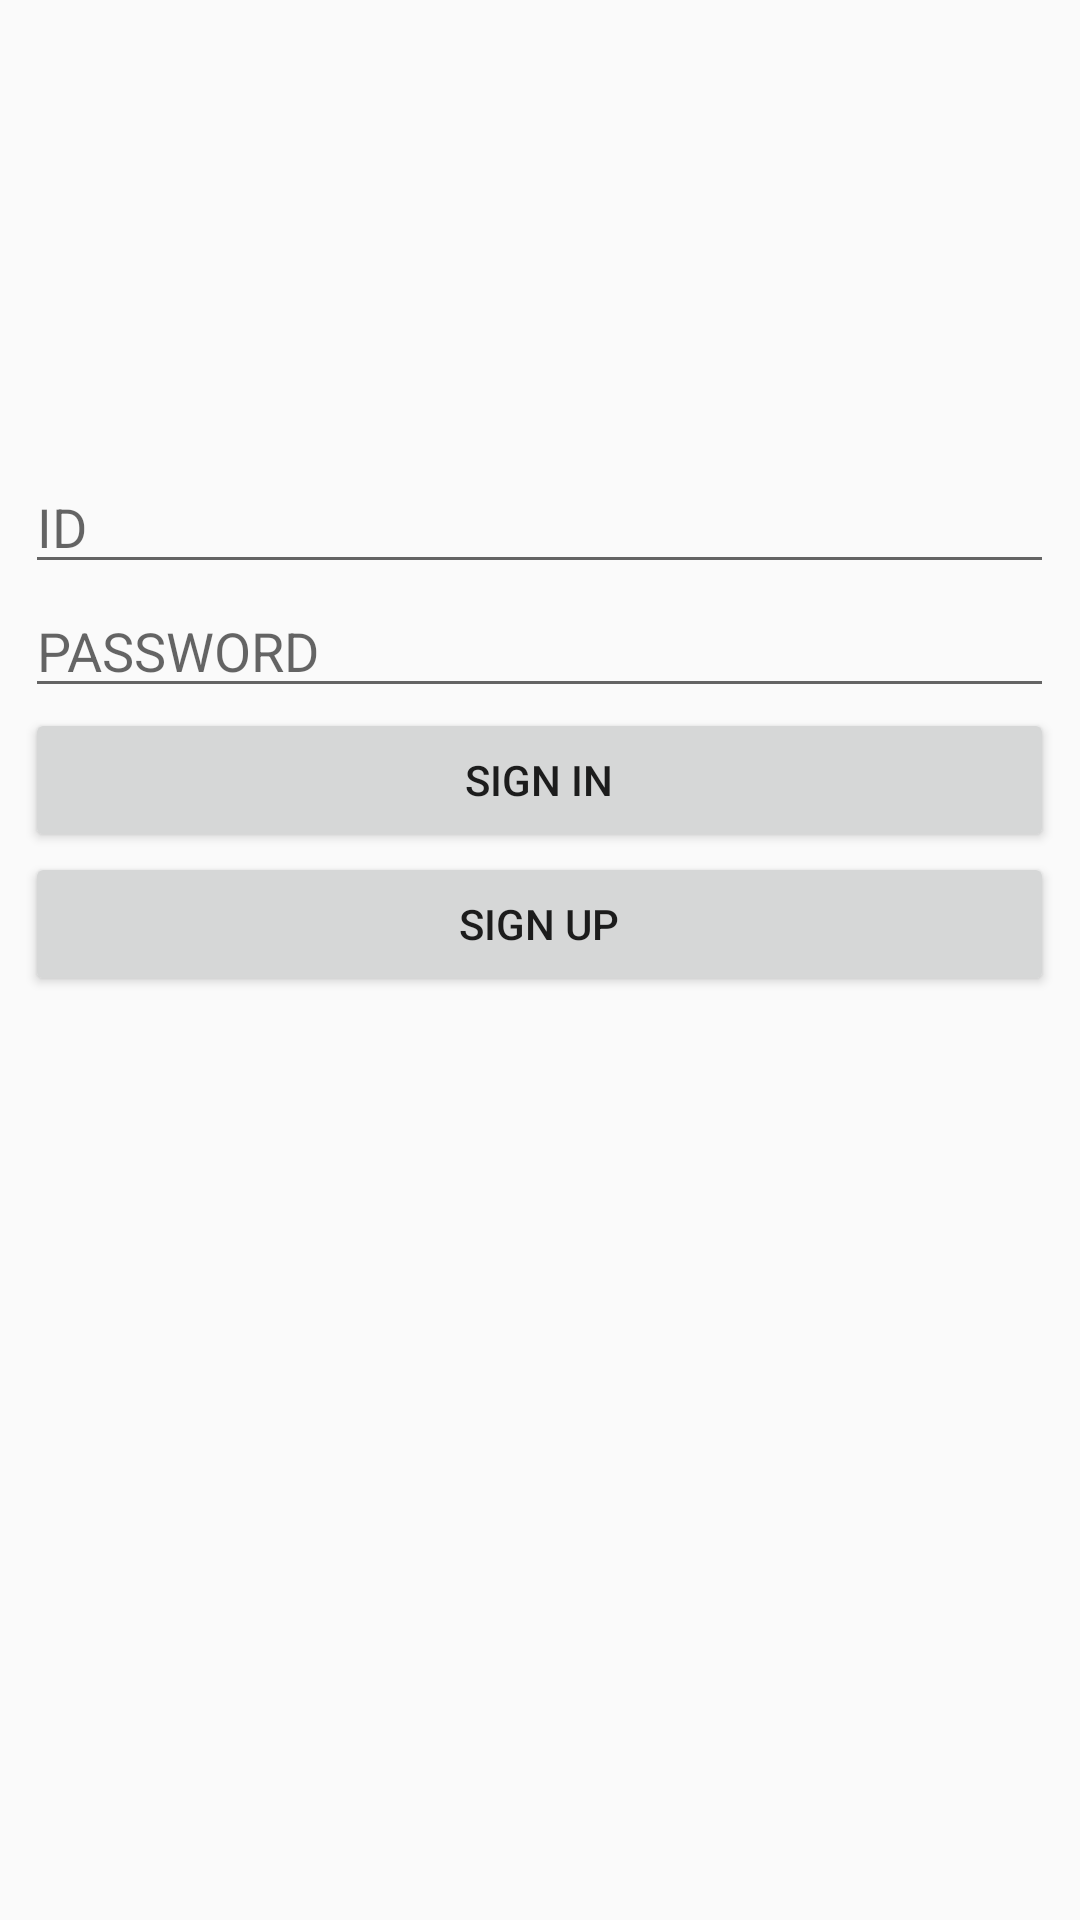

Layout XML and referenced resources for this Android screen:
<!-- AndroidManifest.xml: application theme AppTheme -->
<!-- res/layout/activity_main.xml -->
<?xml version="1.0" encoding="utf-8"?>
<RelativeLayout xmlns:android="http://schemas.android.com/apk/res/android"
    xmlns:app="http://schemas.android.com/apk/res-auto"
    xmlns:tools="http://schemas.android.com/tools"
    android:layout_width="match_parent"
    android:layout_height="match_parent"
    tools:context=".MainActivity">


    <LinearLayout
        android:layout_width="343dp"
        android:layout_height="333dp"
        android:layout_centerInParent="true"
        android:orientation="vertical">

        <EditText
            android:id="@+id/editText"
            android:layout_width="match_parent"
            android:layout_height="wrap_content"
            android:ems="10"
            android:hint="ID"
            android:inputType="textPersonName" />

        <EditText
            android:id="@+id/editText2"
            android:layout_width="match_parent"
            android:layout_height="wrap_content"
            android:ems="10"
            android:hint="PASSWORD"
            android:inputType="textPassword" />

        <Button
            android:id="@+id/button2"
            android:layout_width="match_parent"
            android:layout_height="wrap_content"
            android:text="Sign In" />

        <Button
            android:id="@+id/button3"
            android:layout_width="match_parent"
            android:layout_height="wrap_content"
            android:text="Sign Up" />
    </LinearLayout>
</RelativeLayout>
<!-- resources referenced by this layout -->
<resources>
  <style name="AppTheme" parent="Theme.AppCompat.Light.DarkActionBar">
          
          <item name="colorPrimary">@color/colorPrimary</item>
          <item name="colorPrimaryDark">@color/colorPrimaryDark</item>
          <item name="colorAccent">@color/colorAccent</item>
      </style>
  <!-- not gathered from this repository: default colours our renderer supplied (Android Studio template values) -->
  <color name="colorPrimary">#FF6200EE</color>
  <color name="colorPrimaryDark">#FF3700B3</color>
  <color name="colorAccent">#FF03DAC5</color>
</resources>
